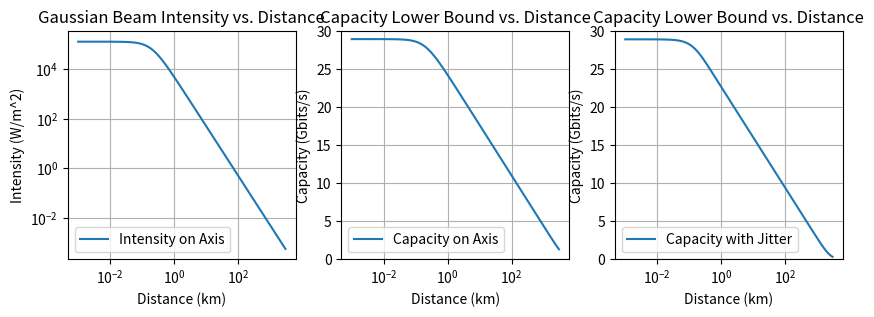

Write Python code to recreate this figure.
import numpy as np

def w0_from_angular_spreading(Theta, wavelength):
    return wavelength / (np.pi * (Theta/2.0))
    
def rayleigh_range(w0, wavelength):
    return np.pi * w0**2 / wavelength

def beam_radius_at_z(w0, wavelength, z):
    zR = rayleigh_range(w0, wavelength)
    return w0 * np.sqrt(1 + (z / zR)**2)

def peak_intensity(w0, P):
    return 2.0 * P / (np.pi * w0**2)

def gaussian_beam_intensity(P, w0, wavelength, rho, z):
    I0 = peak_intensity(w0, P)
    w_z = beam_radius_at_z(w0, z, wavelength)
    return I0 * (w0 / w_z)**2 * np.exp(-2.0 * rho**2 / w_z**2)

def capacity_lower_bound(B, R, A, N0, P, w0, wavelength, rho, z):
    I = gaussian_beam_intensity(P, w0, wavelength, rho, z)
    numerator = (I * A * R)**2
    denominator = 2.0 * np.pi * np.e * (N0**2)
    argument = 1.0 + (numerator / denominator)
    return 0.5 * B * np.log2(argument) / 1e9  # Convert to Gbps

def capacity_relaxed(B, R, A, N0, P, w0, wavelength, z, sigma_jitter, epsilon):
    theta_max = sigma_jitter * np.sqrt(-2.0 * np.log(epsilon))
    rho_divergence = theta_max * z
    return capacity_lower_bound(B, R, A, N0, P, w0, wavelength, rho_divergence, z)*(1-epsilon)

def intensity_relaxed(P, w0, wavelength, z, sigma_jitter, epsilon):
    theta_max = sigma_jitter * np.sqrt(-2.0 * np.log(epsilon))
    rho_divergence = theta_max * z
    return gaussian_beam_intensity(P, w0, wavelength, rho_divergence, z)

if __name__ == "__main__":
    import matplotlib.pyplot as plt
    # Example parameters
    wavelength = 1.55e-6    # Wavelength in meters (1.55 microns typical in telecom)
    w0 = w0_from_angular_spreading(100e-6, wavelength)  # Beam waist in meters
    print(f"Beam waist w0: {w0:.2e} m")
    z_values = np.geomspace(1, 3e6, 100)  # from 0 to 3000 km
    rho = 0.0        # on-axis, for example
    P = 20  # Watts
    B = 1e9        # 1 GHz bandwidth
    R = 0.5        # A/W responsivity
    A = 1e-2      # Area in m^2 (example)
    N0 = 3e-7      # Example noise in A rms
    
    # Compute intensity vs. z at rho=0
    I_on_axis = np.array([gaussian_beam_intensity(P, w0, wavelength, rho, z) for z in z_values])
    
    # Compute capacity lower bound vs. z at rho=0
    C_on_axis = np.array([capacity_lower_bound(B, R, A, N0, P, w0, wavelength, rho, z) for z in z_values])
    
    sigma_jitter = 10e-6 # Jitter in radians
    epsilon = 1e-3
    # C_relaxed = np.array([capacity_relaxed(B, R, A, N0, P, w0, wavelength, z, sigma_jitter, epsilon) for z in z_values])    
    C_relaxed = capacity_relaxed(B, R, A, N0, P, w0, wavelength, z_values, sigma_jitter, epsilon)
    plt.figure(figsize=(10, 6))
    subplot = plt.subplot(131)
    subplot.set_box_aspect(1)  # Aspect ratio 1:1
    plt.plot(z_values/1e3, I_on_axis, label='Intensity on Axis')
    plt.title('Gaussian Beam Intensity vs. Distance')
    plt.xlabel('Distance (km)')
    plt.ylabel('Intensity (W/m^2)')
    plt.xscale('log')
    plt.yscale('log')
    plt.grid()
    plt.legend()

    subplot = plt.subplot(132)
    subplot.set_box_aspect(1)  # Aspect ratio 1:1
    plt.plot(z_values/1e3, C_on_axis, label='Capacity on Axis')
    print(C_on_axis,z_values)
    plt.title('Capacity Lower Bound vs. Distance')
    plt.xlabel('Distance (km)')
    plt.ylabel('Capacity (Gbits/s)')
    plt.xscale('log')
    plt.grid()
    plt.legend()
    plt.ylim(0, 30)  # Adjust as needed

    subplot = plt.subplot(133)
    subplot.set_box_aspect(1)  # Aspect ratio 1:1
    plt.plot(z_values/1e3, C_relaxed, label='Capacity with Jitter')
    print(C_on_axis,z_values)
    plt.title('Capacity Lower Bound vs. Distance')
    plt.xlabel('Distance (km)')
    plt.ylabel('Capacity (Gbits/s)')
    plt.xscale('log')
    plt.grid()
    plt.legend()
    # Set Y-axis limits for better visibility
    plt.ylim(0, 30)  # Adjust as needed
    

    plt.show()
